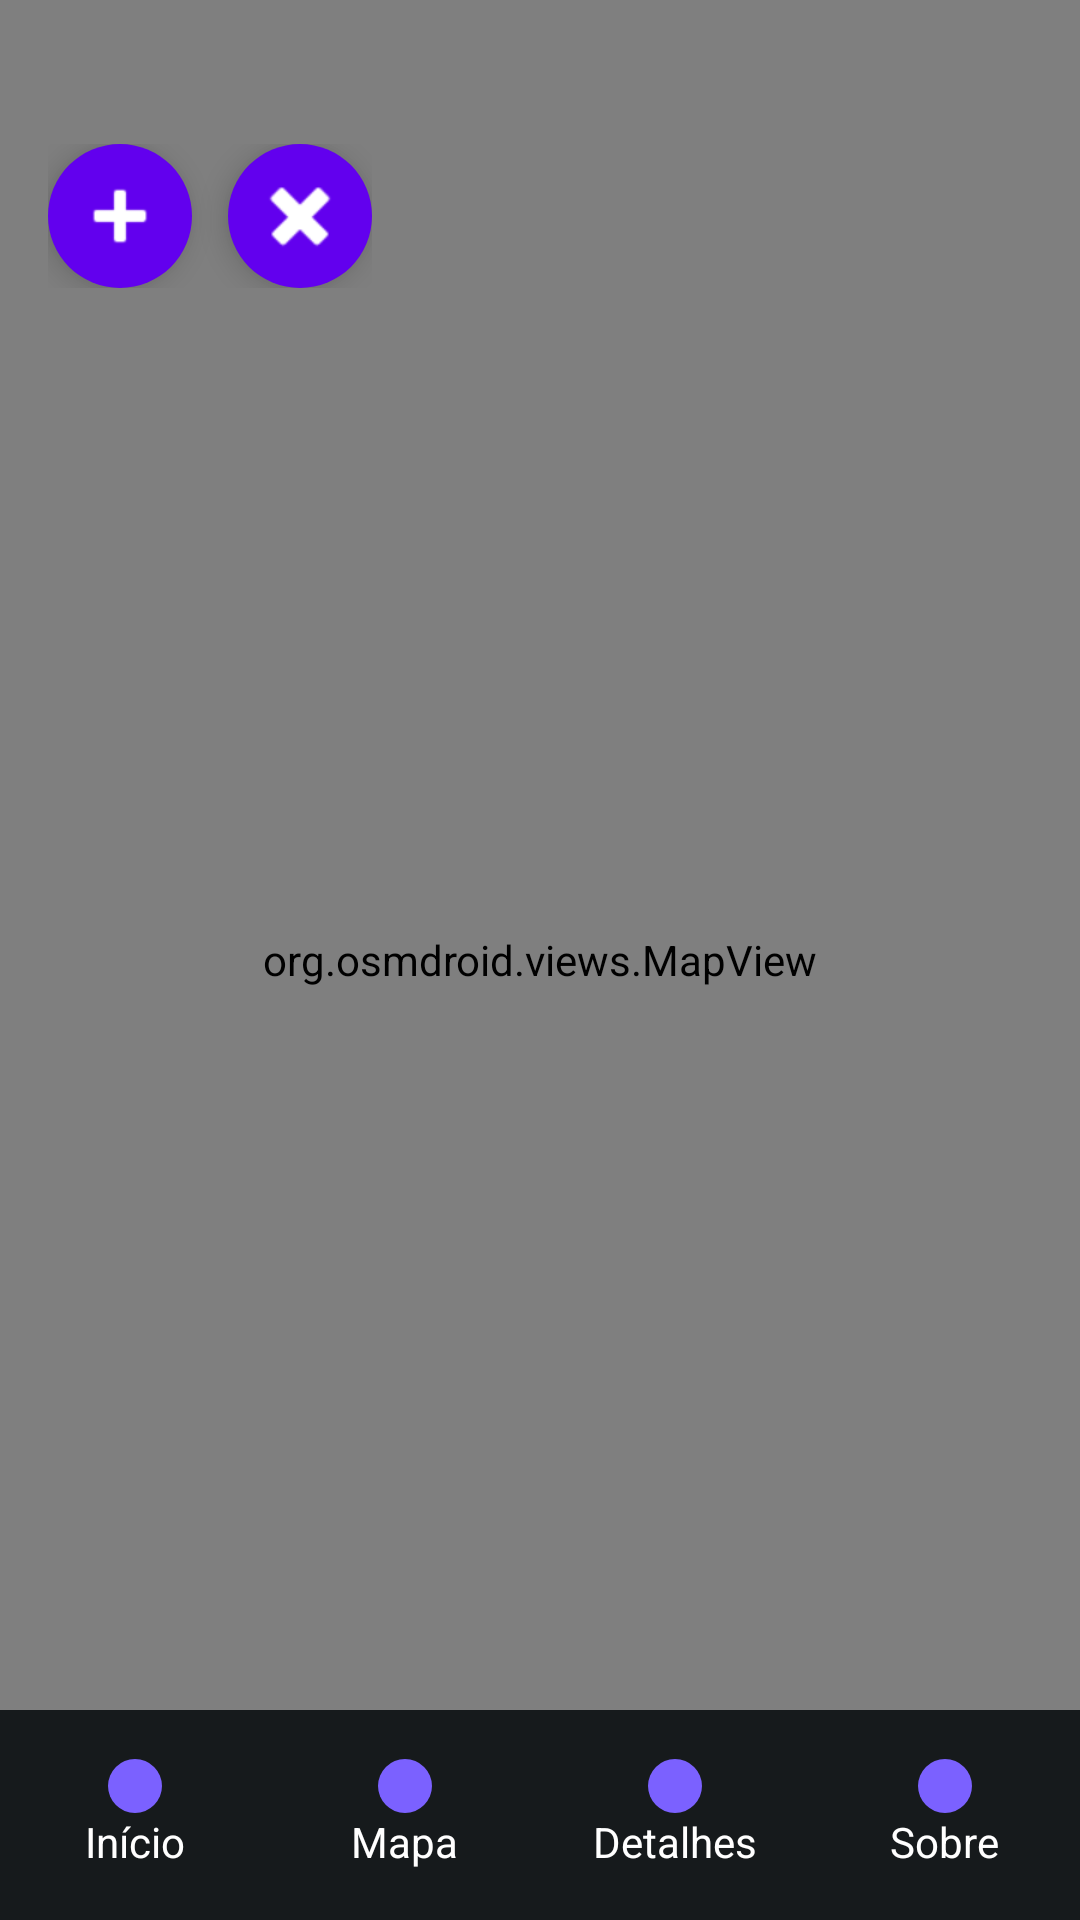

Reconstruct the res/layout file that produces this screen, plus the resources it refers to.
<!-- AndroidManifest.xml: application theme Theme.Ecolens -->
<!-- res/layout/activity_map.xml -->
<?xml version="1.0" encoding="utf-8"?>
<FrameLayout xmlns:android="http://schemas.android.com/apk/res/android"
    android:layout_width="match_parent"
    android:layout_height="match_parent"
    xmlns:app="http://schemas.android.com/apk/res-auto">

    <RelativeLayout
        android:layout_width="match_parent"
        android:layout_height="match_parent">

        
        <org.osmdroid.views.MapView
            android:id="@+id/map"
            android:layout_width="match_parent"
            android:layout_height="match_parent"/>

        
        <LinearLayout
            android:layout_width="wrap_content"
            android:layout_height="wrap_content"
            android:orientation="horizontal"
            android:layout_alignParentTop="true"
            android:layout_alignParentStart="true"
            android:layout_marginTop="48dp"
            android:layout_marginStart="16dp">

            <ImageButton
                android:id="@+id/zoomIn"
                android:layout_width="48dp"
                android:layout_height="48dp"
                android:background="@drawable/circle_button"
                android:src="@android:drawable/ic_input_add"
                app:tint="@android:color/white"
                android:elevation="6dp"/>

            <ImageButton
                android:id="@+id/zoomOut"
                android:layout_width="48dp"
                android:layout_height="48dp"
                android:layout_marginStart="12dp"
                android:background="@drawable/circle_button"
                android:src="@android:drawable/ic_delete"
                app:tint="@android:color/white"
                android:elevation="6dp"/>

        </LinearLayout>

        
        <include
            layout="@layout/bottom_menu"
            android:layout_width="match_parent"
            android:layout_height="70dp"
            android:layout_alignParentBottom="true"/>

    </RelativeLayout>

</FrameLayout>
<!-- res/layout/bottom_menu.xml (included above) -->
<LinearLayout xmlns:android="http://schemas.android.com/apk/res/android"
    android:layout_width="match_parent"
    android:layout_height="70dp"
    android:background="#161A1C"
    android:orientation="horizontal"
    android:weightSum="4">

    <LinearLayout
        android:id="@+id/menuHome"
        android:layout_width="match_parent"
        android:layout_height="match_parent"
        android:layout_weight="1"
        android:gravity="center"
        android:orientation="vertical">

        <View
            android:layout_width="18dp"
            android:layout_height="18dp"
            android:background="@drawable/menu_circle"/>

        <TextView
            android:layout_width="wrap_content"
            android:layout_height="wrap_content"
            android:text="@string/home"
            android:textColor="#FFFFFF"/>
    </LinearLayout>

    <LinearLayout
        android:id="@+id/menuMap"
        android:layout_width="match_parent"
        android:layout_height="match_parent"
        android:layout_weight="1"
        android:gravity="center"
        android:orientation="vertical">

        <View
            android:layout_width="18dp"
            android:layout_height="18dp"
            android:background="@drawable/menu_circle"/>

        <TextView
            android:layout_width="wrap_content"
            android:layout_height="wrap_content"
            android:text="@string/map"
            android:textColor="#FFFFFF"/>
    </LinearLayout>

    <LinearLayout
        android:id="@+id/menuDetails"
        android:layout_weight="1"
        android:layout_width="match_parent"
        android:layout_height="match_parent"
        android:gravity="center"
        android:orientation="vertical">

        <View
            android:layout_width="18dp"
            android:layout_height="18dp"
            android:background="@drawable/menu_circle"/>

        <TextView
            android:layout_width="wrap_content"
            android:layout_height="wrap_content"
            android:text="@string/details"
            android:textColor="#FFFFFF"/>
    </LinearLayout>

    <LinearLayout
        android:id="@+id/menuAbout"
        android:layout_weight="1"
        android:layout_width="match_parent"
        android:layout_height="match_parent"
        android:gravity="center"
        android:orientation="vertical">

        <View
            android:layout_width="18dp"
            android:layout_height="18dp"
            android:background="@drawable/menu_circle"/>

        <TextView
            android:layout_width="wrap_content"
            android:layout_height="wrap_content"
            android:text="@string/about"
            android:textColor="#FFFFFF"/>
    </LinearLayout>

</LinearLayout>
<!-- resources referenced by this layout -->
<resources>
  <!-- drawable circle_button (drawable) -->
  <?xml version="1.0" encoding="utf-8"?>
  <shape xmlns:android="http://schemas.android.com/apk/res/android"
      android:shape="oval">
  
      <solid android:color="@color/purple_500"/>
  
      <size
          android:width="48dp"
          android:height="48dp"/>
  
      <corners android:radius="24dp"/>
  
  </shape>
  <!-- drawable menu_circle (drawable) -->
  <shape xmlns:android="http://schemas.android.com/apk/res/android"
      android:shape="oval">
  
      <size
          android:width="18dp"
          android:height="18dp"/>
  
      <solid android:color="#7B61FF"/>
  
  </shape>
  <string name="about">Sobre</string>
  <string name="details">Detalhes</string>
  <string name="home">Início</string>
  <string name="map">Mapa</string>
  <style name="Theme.Ecolens" parent="Theme.AppCompat.Light.NoActionBar">
          <item name="android:statusBarColor">@android:color/transparent</item>
      </style>
  <color name="purple_500">#FF6200EE</color>
</resources>
